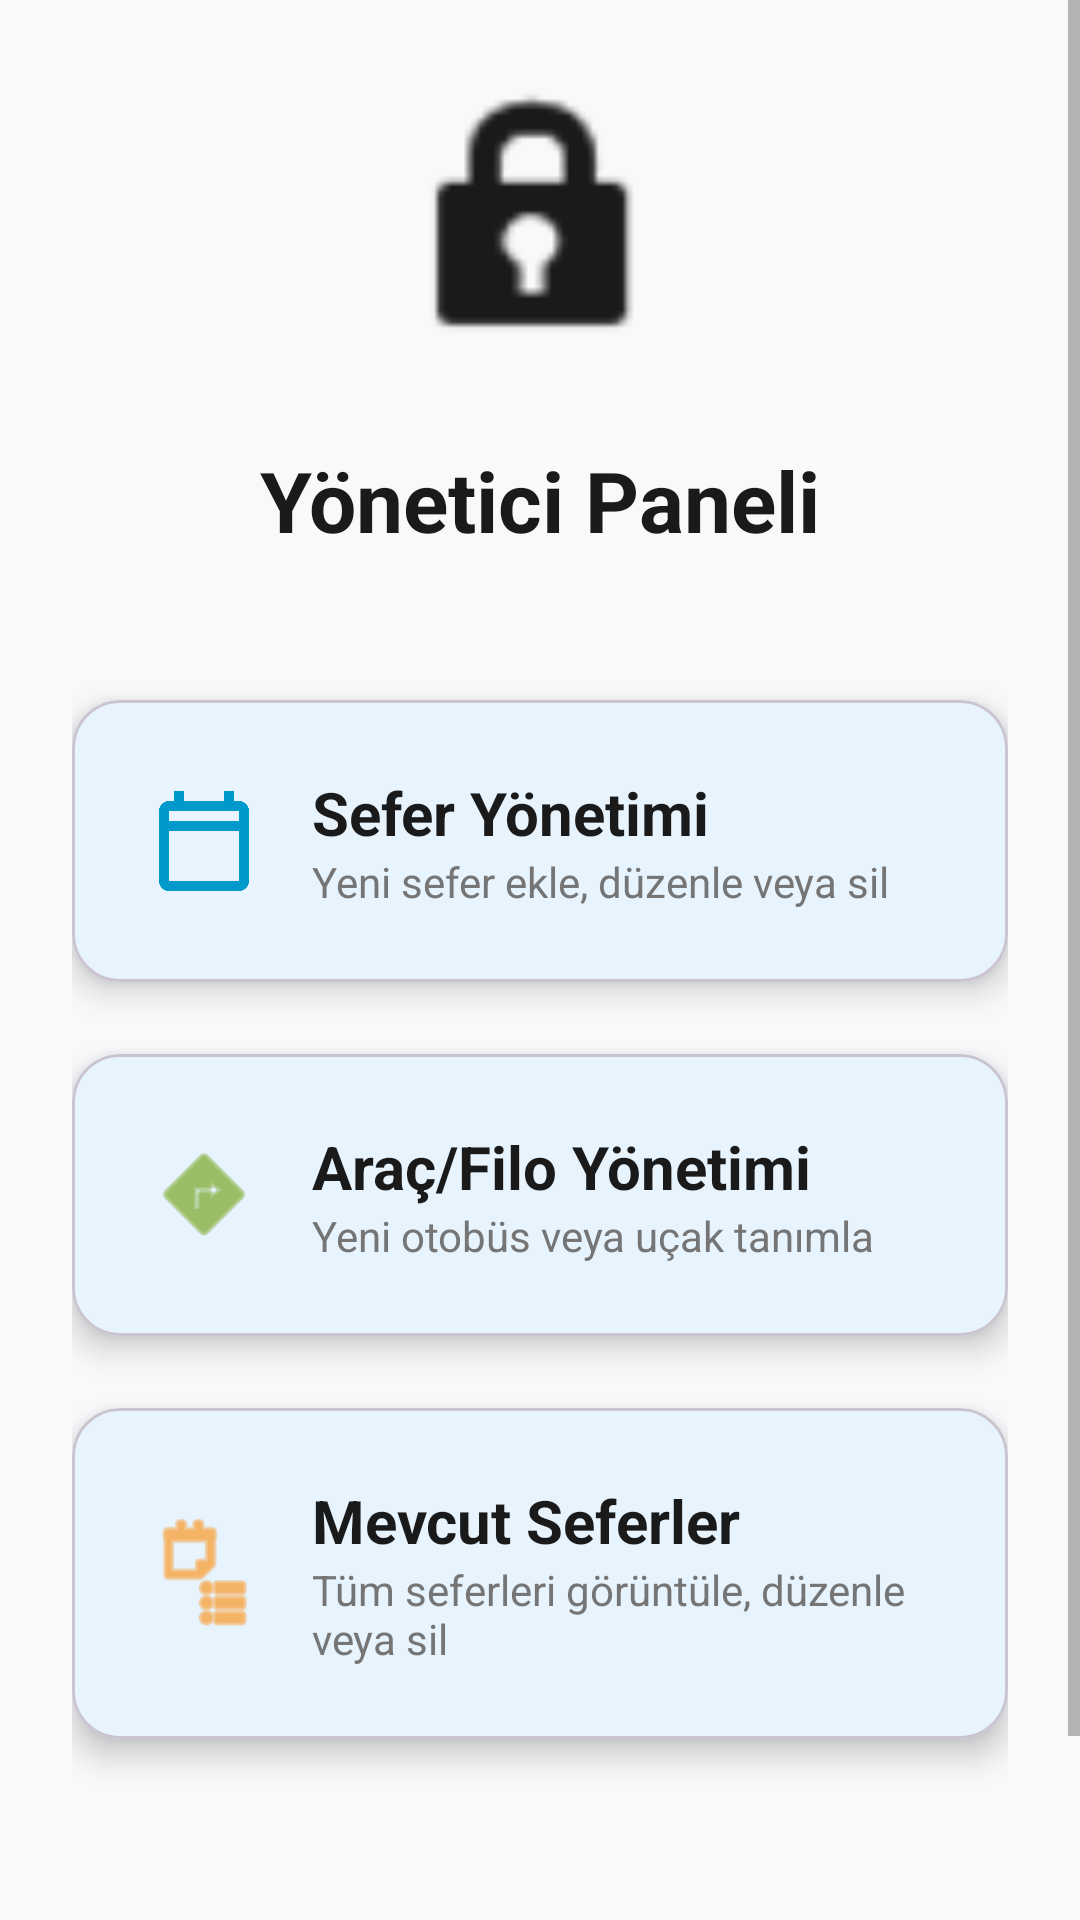

Here is an Android app screen rendered from its layout file. Give the layout XML and the strings, colors and styles it references.
<!-- AndroidManifest.xml: application theme Theme.RezervasyonApp1 -->
<!-- res/layout/fragment_admin_panel.xml -->
<?xml version="1.0" encoding="utf-8"?>
<ScrollView
    xmlns:android="http://schemas.android.com/apk/res/android"
    xmlns:app="http://schemas.android.com/apk/res-auto"
    android:layout_width="match_parent"
    android:layout_height="match_parent"
    android:fillViewport="true"
    android:background="@color/background">

    <androidx.constraintlayout.widget.ConstraintLayout
        android:layout_width="match_parent"
        android:layout_height="wrap_content"
        android:padding="24dp">

        <LinearLayout
            android:id="@+id/linearLayoutCenter"
            android:layout_width="match_parent"
            android:layout_height="wrap_content"
            android:orientation="vertical"
            android:gravity="center"
            app:layout_constraintTop_toTopOf="parent"
            app:layout_constraintStart_toStartOf="parent"
            app:layout_constraintEnd_toEndOf="parent">

            <ImageView
                android:layout_width="100dp"
                android:layout_height="100dp"
                android:src="@android:drawable/ic_lock_idle_lock"
                app:tint="@color/text_primary"
                android:layout_marginBottom="24dp"/>

            <TextView
                android:layout_width="wrap_content"
                android:layout_height="wrap_content"
                android:text="Yönetici Paneli"
                android:textSize="28sp"
                android:textStyle="bold"
                android:textColor="@color/text_primary"
                android:layout_marginBottom="48dp"/>

            <com.google.android.material.card.MaterialCardView
                android:id="@+id/cardSeferYonetimi"
                android:layout_width="match_parent"
                android:layout_height="wrap_content"
                android:layout_marginBottom="24dp"
                android:clickable="true"
                android:focusable="true"
                app:cardCornerRadius="16dp"
                app:cardElevation="6dp">

                <LinearLayout
                    android:layout_width="match_parent"
                    android:layout_height="wrap_content"
                    android:orientation="horizontal"
                    android:padding="24dp"
                    android:gravity="center_vertical">

                    <ImageView
                        android:layout_width="40dp"
                        android:layout_height="40dp"
                        android:src="@drawable/ic_menu_mycalendar"
                        app:tint="@android:color/holo_blue_dark"/>

                    <LinearLayout
                        android:layout_width="wrap_content"
                        android:layout_height="wrap_content"
                        android:orientation="vertical"
                        android:layout_marginStart="16dp">

                        <TextView
                            android:layout_width="wrap_content"
                            android:layout_height="wrap_content"
                            android:text="Sefer Yönetimi"
                            android:textSize="20sp"
                            android:textStyle="bold"
                            android:textColor="@color/text_primary"/>

                        <TextView
                            android:layout_width="wrap_content"
                            android:layout_height="wrap_content"
                            android:text="Yeni sefer ekle, düzenle veya sil"
                            android:textSize="14sp"
                            android:textColor="@color/text_secondary"/>
                    </LinearLayout>
                </LinearLayout>
            </com.google.android.material.card.MaterialCardView>

            <com.google.android.material.card.MaterialCardView
                android:id="@+id/cardAracYonetimi"
                android:layout_width="match_parent"
                android:layout_height="wrap_content"
                android:layout_marginBottom="24dp"
                android:clickable="true"
                android:focusable="true"
                app:cardCornerRadius="16dp"
                app:cardElevation="6dp">

                <LinearLayout
                    android:layout_width="match_parent"
                    android:layout_height="wrap_content"
                    android:orientation="horizontal"
                    android:padding="24dp"
                    android:gravity="center_vertical">

                    <ImageView
                        android:layout_width="40dp"
                        android:layout_height="40dp"
                        android:src="@android:drawable/ic_menu_directions"
                        app:tint="@android:color/holo_green_dark"/>

                    <LinearLayout
                        android:layout_width="wrap_content"
                        android:layout_height="wrap_content"
                        android:orientation="vertical"
                        android:layout_marginStart="16dp">

                        <TextView
                            android:layout_width="wrap_content"
                            android:layout_height="wrap_content"
                            android:text="Araç/Filo Yönetimi"
                            android:textSize="20sp"
                            android:textStyle="bold"
                            android:textColor="@color/text_primary"/>

                        <TextView
                            android:layout_width="wrap_content"
                            android:layout_height="wrap_content"
                            android:text="Yeni otobüs veya uçak tanımla"
                            android:textSize="14sp"
                            android:textColor="@color/text_secondary"/>
                    </LinearLayout>
                </LinearLayout>
            </com.google.android.material.card.MaterialCardView>

            
            <com.google.android.material.card.MaterialCardView
                android:id="@+id/cardMevcutSeferler"
                android:layout_width="match_parent"
                android:layout_height="wrap_content"
                android:layout_marginBottom="24dp"
                android:clickable="true"
                android:focusable="true"
                app:cardCornerRadius="16dp"
                app:cardElevation="6dp">

                <LinearLayout
                    android:layout_width="match_parent"
                    android:layout_height="wrap_content"
                    android:orientation="horizontal"
                    android:padding="24dp"
                    android:gravity="center_vertical">

                    <ImageView
                        android:layout_width="40dp"
                        android:layout_height="40dp"
                        android:src="@android:drawable/ic_menu_agenda"
                        app:tint="@android:color/holo_orange_dark"/>

                    <LinearLayout
                        android:layout_width="wrap_content"
                        android:layout_height="wrap_content"
                        android:orientation="vertical"
                        android:layout_marginStart="16dp">

                        <TextView
                            android:layout_width="wrap_content"
                            android:layout_height="wrap_content"
                            android:text="Mevcut Seferler"
                            android:textSize="20sp"
                            android:textStyle="bold"
                            android:textColor="@color/text_primary"/>

                        <TextView
                            android:layout_width="wrap_content"
                            android:layout_height="wrap_content"
                            android:text="Tüm seferleri görüntüle, düzenle veya sil"
                            android:textSize="14sp"
                            android:textColor="@color/text_secondary"/>
                    </LinearLayout>
                </LinearLayout>
            </com.google.android.material.card.MaterialCardView>

        </LinearLayout>

        <com.google.android.material.button.MaterialButton
            android:id="@+id/btnCikis"
            android:layout_width="wrap_content"
            android:layout_height="wrap_content"
            android:layout_marginTop="32dp"
            android:text="ÇIKIŞ YAP"
            android:textSize="16sp"
            android:textColor="@android:color/holo_red_dark"
            style="@style/Widget.MaterialComponents.Button.TextButton"
            app:layout_constraintTop_toBottomOf="@+id/linearLayoutCenter"
            app:layout_constraintStart_toStartOf="parent"
            app:layout_constraintEnd_toEndOf="parent"/>

    </androidx.constraintlayout.widget.ConstraintLayout>
</ScrollView>
<!-- resources referenced by this layout -->
<resources>
  <color name="background">#F8F9FA</color>
  <color name="text_primary">#1A1A1A</color>
  <color name="text_secondary">#757575</color>
  <!-- drawable ic_menu_mycalendar (drawable) -->
  <vector xmlns:android="http://schemas.android.com/apk/res/android"
      android:width="24dp"
      android:height="24dp"
      android:viewportWidth="24.0"
      android:viewportHeight="24.0">
  
      <path
          android:fillColor="#FF000000"
          android:pathData="M19,4h-1V2h-2v2H8V2H6v2H5C3.89,4 3.01,4.9 3.01,6L3,20c0,1.1 0.89,2 2,2h14c1.1,0 2,-0.9 2,-2V6c0,-1.1 -0.9,-2 -2,-2zM19,20H5V10h14v10zM19,8H5V6h14v2z"/>
  
  </vector>
  <style name="Theme.RezervasyonApp1" parent="Base.Theme.RezervasyonApp1" />
  <style name="Base.Theme.RezervasyonApp1" parent="Theme.Material3.Light.NoActionBar">
          
          <item name="colorPrimary">@color/primary</item>
          <item name="colorPrimaryVariant">@color/primary_dark</item>
          <item name="colorOnPrimary">@color/white</item>
          <item name="colorSecondary">@color/accent</item>
          <item name="colorOnSecondary">@color/white</item>
          <item name="android:colorBackground">@color/background</item>
          <item name="colorSurface">@color/surface</item>
          <item name="colorOnSurface">@color/text_primary</item>
          <item name="android:textColorPrimary">@color/text_primary</item>
          <item name="android:textColorSecondary">@color/text_secondary</item>
      </style>
  <color name="primary">#2196F3</color>
  <color name="primary_dark">#1976D2</color>
  <color name="white">#FFFFFFFF</color>
  <color name="accent">#4CAF50</color>
  <color name="surface">#FFFFFF</color>
</resources>
